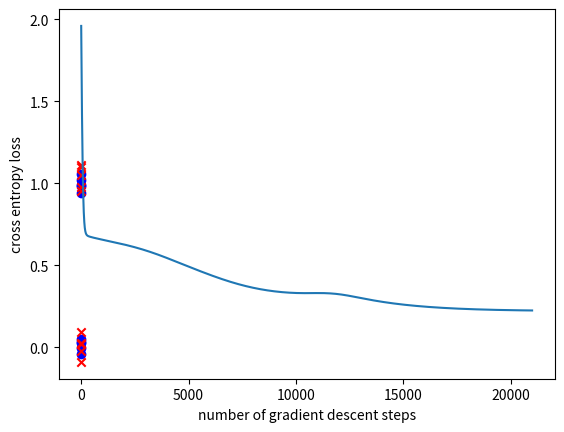

This figure's Python source:
import sys
import os
import matplotlib.pyplot as plt
import numpy as np 

class nn_linear_layer:
    
    # linear layer.
    # randomly initialized by creating matrix W and bias b
    def __init__(self, input_size, output_size, std=1):
        self.W = np.random.normal(0,std,(output_size,input_size))
        self.b = np.random.normal(0,std,(output_size,1))
    
    ######
    ## Q1
    def forward(self,x):
        return x@self.W.T +self.b.T
    
    ######
    ## Q2
    ## returns three parameters
    def backprop(self,x,dLdy):

        dLdW = np.dot(dLdy.T, x)
        dLdb = np.sum(dLdy, axis=0, keepdims=True) 
        dLdx = np.dot(dLdy, self.W)

        return dLdW, dLdb, dLdx

    def update_weights(self,dLdW,dLdb):

        # parameter update
        self.W=self.W+dLdW
        self.b=self.b+dLdb

class nn_activation_layer:
    
    def __init__(self):
        pass
    
    ######
    ## Q3
    def forward(self,x):
        return 1/(1+np.exp(-x))
    
    ######
    ## Q4
    def backprop(self,x,dLdy):

        y = self.forward(x)
        dydx = (1-y)*y
        dLdx = dLdy *dydx
        
        return dLdx

class nn_softmax_layer:
    def __init__(self):
        pass
    ######
    ## Q5
    def forward(self,x):
        n = x.shape[0]
        m = x.shape[1]
        smax = np.zeros((n,m))
        x_exp = np.exp(x)

        for i in range(n):
            sum = np.sum(x_exp[i])
            for j in range(m):
                smax[i,j] = x_exp[i,j] / sum
        
        return smax
    ######
    ## Q6
    def backprop(self,x,dLdy):
        y = self.forward(x)
        n = y.shape[0]
        dLdx = y
        for i in range(n):
            dydx = y[i] * np.eye(y[i].size) - y[i].T @ y[i]
            dLdx[i]= dLdy[i] @ dydx 

        return dLdx
  
class nn_cross_entropy_layer:
    def __init__(self):
        pass
        
    ######
    ## Q7
    def forward(self,x,y):
        n = x.shape[0]
        losses = np.zeros((n,))
        for i in range(n):
            losses[i] = -np.log(x[i,y[i]])

        return np.mean(losses)
    
    ######
    ## Q8
    def backprop(self,x,y):

        n = y.shape[0]
        dLdx = x 
        for i in range(n):
            dLdx[i,y[i]] -= 1
        
        dLdx /= n

        return dLdx 

        
# number of data points for each of (0,0), (0,1), (1,0) and (1,1)
num_d=5

# number of test runs
num_test=40          

## Q9. Hyperparameter setting
## learning rate (lr)and number of gradient descent steps (num_gd_step)
## This part is not graded (there is no definitive answer).
## You can set this hyperparameters through experiments.
lr=0.022
num_gd_step=21000

# dataset size
batch_size=4*num_d

# number of classes is 2
num_class=2

# variable to measure accuracy
accuracy=0

# set this True if want to plot training data
show_train_data=True

# set this True if want to plot loss over gradient descent iteration
show_loss=True

################
# create training data
################

m_d1 = (0, 0)
m_d2 = (1, 1)
m_d3 = (0, 1)
m_d4 = (1, 0)

sig = 0.05
s_d1 = sig ** 2 * np.eye(2)

d1 = np.random.multivariate_normal(m_d1, s_d1, num_d)
d2 = np.random.multivariate_normal(m_d2, s_d1, num_d)
d3 = np.random.multivariate_normal(m_d3, s_d1, num_d)
d4 = np.random.multivariate_normal(m_d4, s_d1, num_d)

# training data, and has shape (4*num_d,2)
x_train_d = np.vstack((d1, d2, d3, d4))
# training data lables, and has shape (4*num_d,1)
y_train_d = np.vstack((np.zeros((2 * num_d, 1), dtype='uint8'), np.ones((2 * num_d, 1), dtype='uint8')))

if (show_train_data):
    plt.grid()
    plt.scatter(x_train_d[range(2 * num_d), 0], x_train_d[range(2 * num_d), 1], color='b', marker='o')
    plt.scatter(x_train_d[range(2 * num_d, 4 * num_d), 0], x_train_d[range(2 * num_d, 4 * num_d), 1], color='r',
                marker='x')
    plt.show()

################
# create layers
################

# hidden layer
# linear layer
layer1 = nn_linear_layer(input_size=2, output_size=4, )
# activation layer
act = nn_activation_layer()

# output layer
# linear
layer2 = nn_linear_layer(input_size=4, output_size=2, )
# softmax
smax = nn_softmax_layer()
# cross entropy
cent = nn_cross_entropy_layer()

# variable for plotting loss
loss_out = np.zeros((num_gd_step))

################
# do training
################

for i in range(num_gd_step):
    
    # fetch data
    x_train = x_train_d
    y_train = y_train_d
    
    # create one-hot vectors from the ground truth labels
    y_onehot = np.zeros((batch_size, num_class))
    y_onehot[range(batch_size), y_train.reshape(batch_size, )] = 1
    
    ################
    # forward pass
    
    # hidden layer
    # linear
    l1_out = layer1.forward(x_train)
    # activation
    a1_out = act.forward(l1_out)
    
    # output layer
    # linear
    l2_out = layer2.forward(a1_out)
    # softmax
    smax_out = smax.forward(l2_out)
    # cross entropy loss
    loss_out[i] = cent.forward(smax_out, y_train)
    
    ################
    # perform backprop
    # output layer
    # cross entropy
    b_cent_out = cent.backprop(smax_out, y_train)
    # softmax
    b_nce_smax_out = smax.backprop(l2_out, b_cent_out)
    
    # linear
    b_dLdW_2, b_dLdb_2, b_dLdx_2 = layer2.backprop(x=a1_out, dLdy=b_nce_smax_out)
    
    # backprop, hidden layer
    # activation
    b_act_out = act.backprop(x=l1_out, dLdy=b_dLdx_2)
    # linear
    b_dLdW_1, b_dLdb_1, b_dLdx_1 = layer1.backprop(x=x_train, dLdy=b_act_out)
    
    ################
    # update weights: perform gradient descent
    layer2.update_weights(dLdW=-b_dLdW_2 * lr, dLdb=-b_dLdb_2.T * lr)
    layer1.update_weights(dLdW=-b_dLdW_1 * lr, dLdb=-b_dLdb_1.T * lr)
    
    if (i + 1) % 2000 == 0:
        print('gradient descent iteration:', i + 1)

# set show_loss to True to plot the loss over gradient descent iterations
if (show_loss):
    plt.figure(1)
    plt.grid()
    plt.plot(range(num_gd_step), loss_out)
    plt.xlabel('number of gradient descent steps')
    plt.ylabel('cross entropy loss')
    plt.show()

################
# training done
# now testing

num_test = 100

for j in range(num_test):
    
    predicted = np.ones((4,))
    
    # dispersion of test data
    sig_t = 1e-2
    
    # generate test data
    # generate 4 samples, each sample nearby (1,1), (0,0), (1,0), (0,1) respectively
    t11 = np.random.multivariate_normal((1,1), sig_t**2*np.eye(2), 1)
    t00 = np.random.multivariate_normal((0,0), sig_t**2*np.eye(2), 1)
    t10 = np.random.multivariate_normal((1,0), sig_t**2*np.eye(2), 1)
    t01 = np.random.multivariate_normal((0,1), sig_t**2*np.eye(2), 1)
    
    # predicting label for test sample nearby (1,1)
    l1_out = layer1.forward(t11)
    a1_out = act.forward(l1_out)
    l2_out = layer2.forward(a1_out)
    smax_out = smax.forward(l2_out)
    predicted[0] = np.argmax(smax_out)
    print('softmax out for (1,1)', smax_out, 'predicted label:', int(predicted[0]))
    
    # predicting label for test sample nearby (0,0)
    l1_out = layer1.forward(t00)
    a1_out = act.forward(l1_out)
    l2_out = layer2.forward(a1_out)
    smax_out = smax.forward(l2_out)
    predicted[1] = np.argmax(smax_out)
    print('softmax out for (0,0)', smax_out, 'predicted label:', int(predicted[1]))
    
    # predicting label for test sample nearby (1,0)
    l1_out = layer1.forward(t10)
    a1_out = act.forward(l1_out)
    l2_out = layer2.forward(a1_out)
    smax_out = smax.forward(l2_out)
    predicted[2] = np.argmax(smax_out)
    print('softmax out for (1,0)', smax_out, 'predicted label:', int(predicted[2]))
    
    # predicting label for test sample nearby (0,1)
    l1_out = layer1.forward(t01)
    a1_out = act.forward(l1_out)
    l2_out = layer2.forward(a1_out)
    smax_out = smax.forward(l2_out)
    predicted[3] = np.argmax(smax_out)
    print('softmax out for (0,1)', smax_out, 'predicted label:', int(predicted[3]))
    
    print('total predicted labels:', predicted.astype('uint8'))
    
    accuracy += (predicted[0] == 0) & (predicted[1] == 0) & (predicted[2] == 1) & (predicted[3] == 1)
    
    if (j + 1) % 10 == 0:
        print('test iteration:', j + 1)

print('accuracy:', accuracy / num_test * 100, '%')






